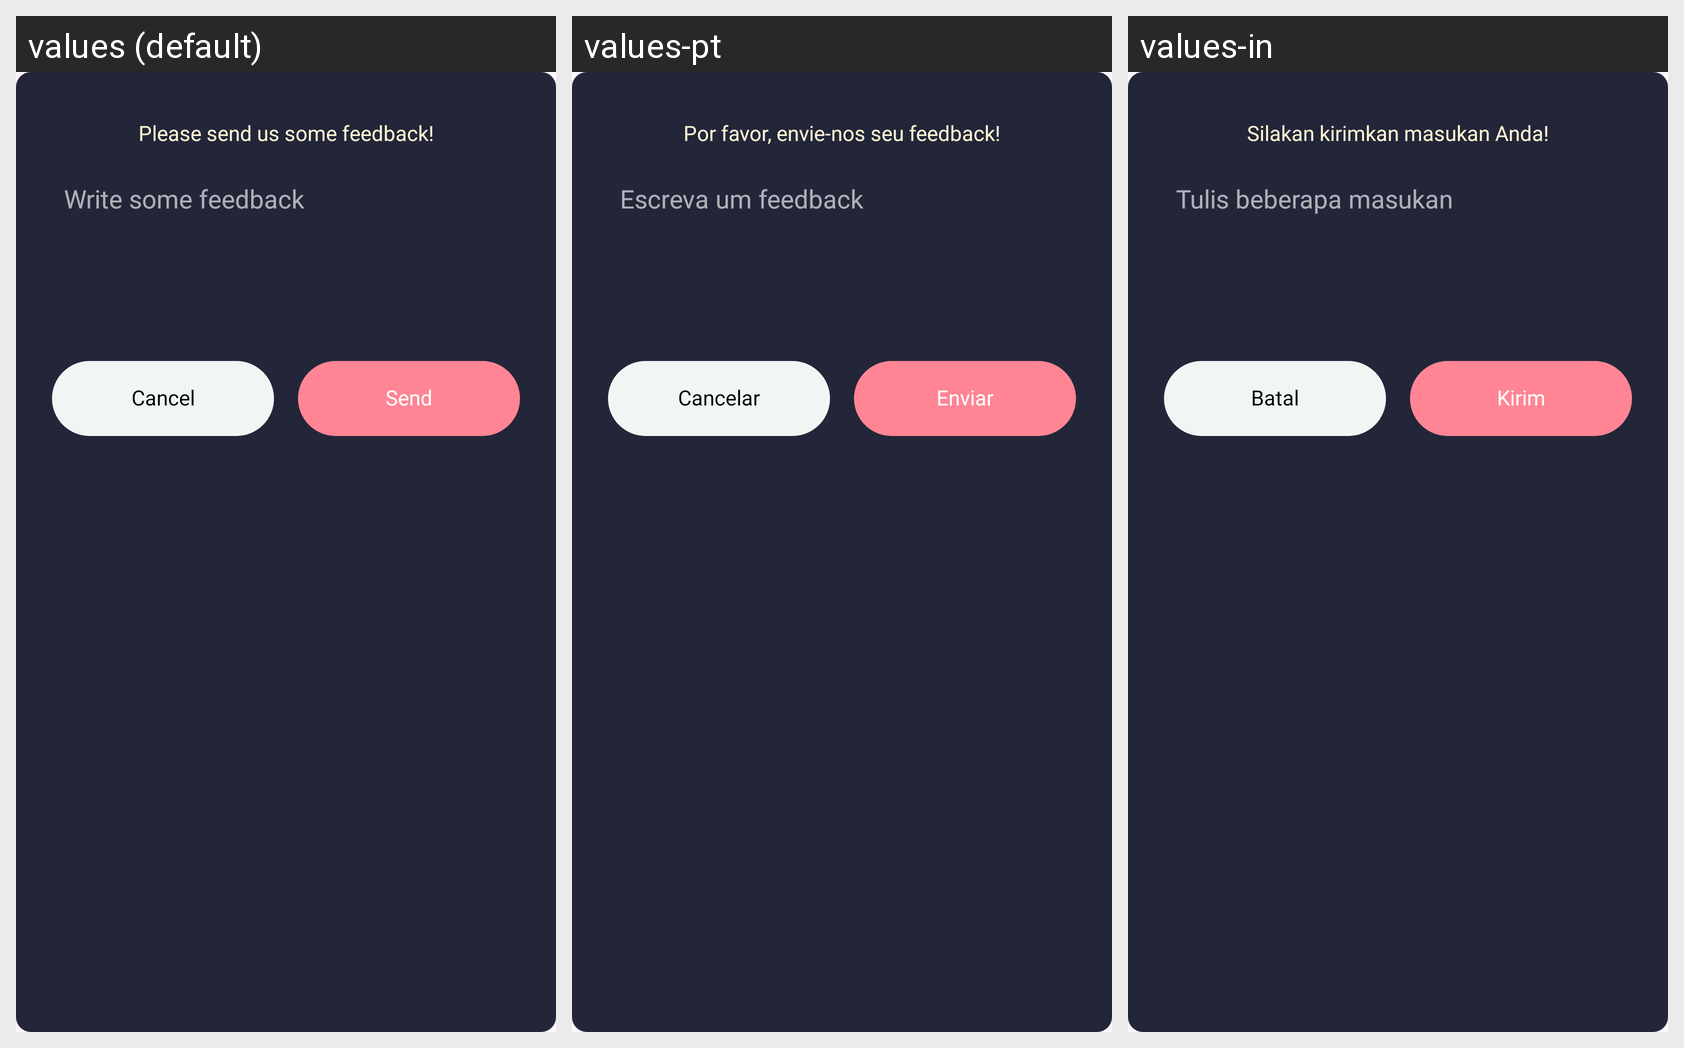

For this localized Android screen grid, give each drawn string resource with its value in every locale shown.
Android screen res/layout/dialog_feedback.xml rendered under 3 locales, left to right: values (default), values-pt, values-in. Device: Nexus 5 (rendered at 1080×1920; each locale shown at half size, 540×960, under a caption strip naming it); theme Theme.HD_camera.
Other locales in the repository, not shown: values-de, values-es, values-fr, values-hi, values-ja, values-vi.
Strings drawn on this screen, with the default value and each locale's value (text and hints the layout hard-codes, and strings that could not be matched under every locale, appear in the picture but are not listed):

please_send_us
  values: Please send us some feedback!
  values-pt: Por favor, envie-nos seu feedback!
  values-in: Silakan kirimkan masukan Anda!

write_some_feedback
  values: Write some feedback
  values-pt: Escreva um feedback
  values-in: Tulis beberapa masukan

cancel
  values: Cancel
  values-pt: Cancelar
  values-in: Batal

send
  values: Send
  values-pt: Enviar
  values-in: Kirim
